Run: headless pygame with SDL's dummy video driver; simulated clock (each Clock.tick advances the game by its frame time, no real sleeping); random seed 0; keys injected as events and as key.get_pressed() state; no mouse input.
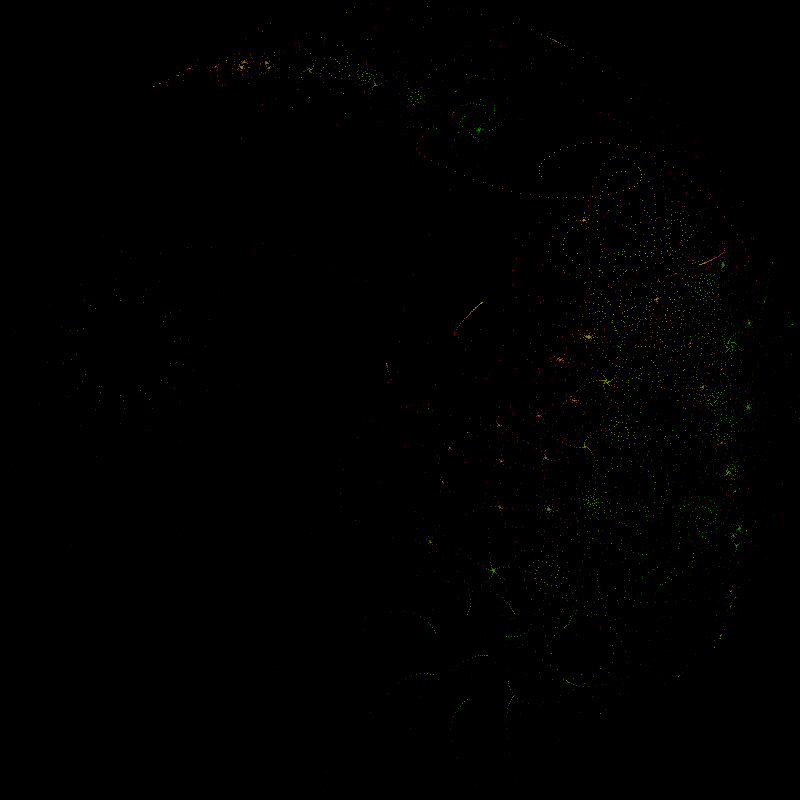
Frame 1 of 4 · flips 1–60 · no input
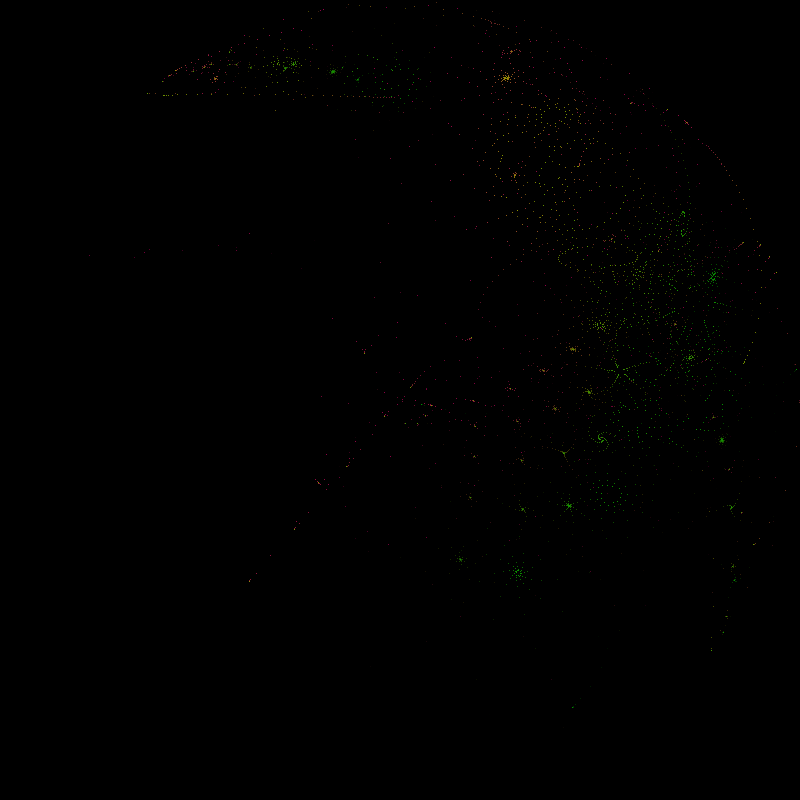
Frame 2 of 4 · flips 61–180 · tapped SPACE, RETURN · held RIGHT (→), D
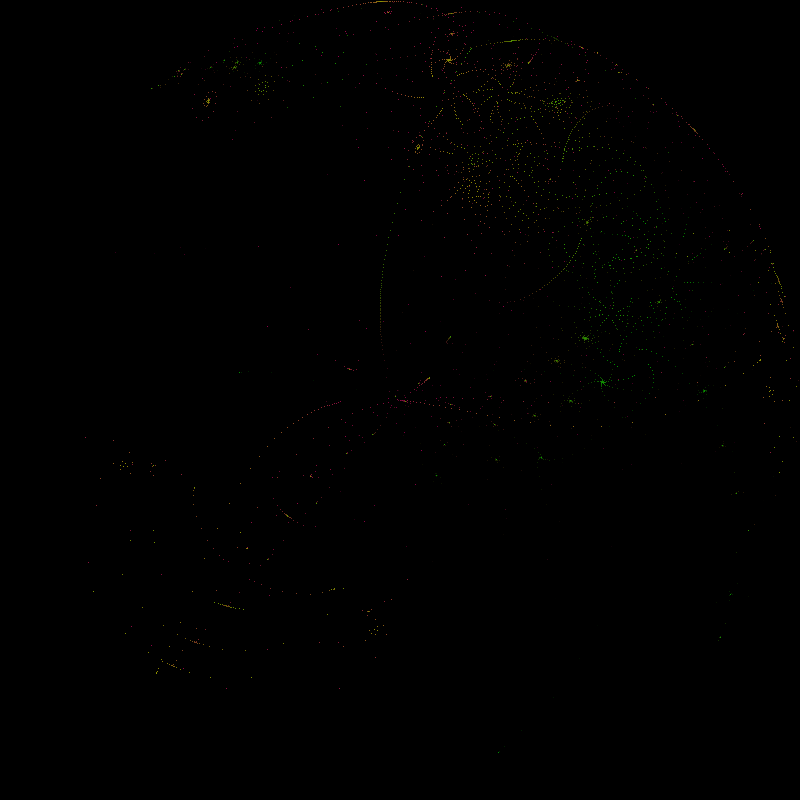
Frame 3 of 4 · flips 181–300 · held DOWN (↓), S
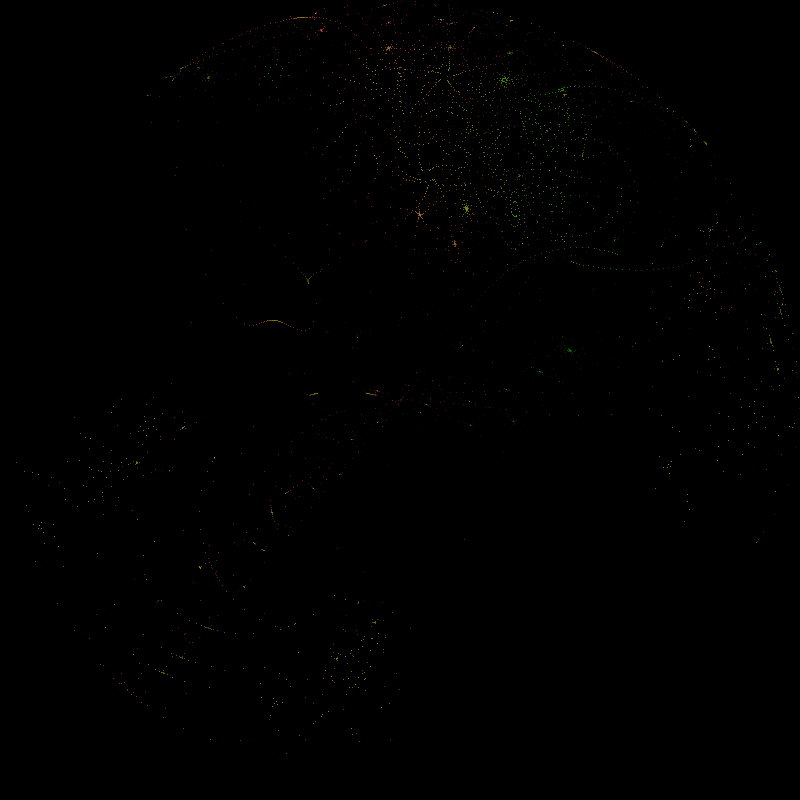
Frame 4 of 4 · flips 301–420 · held LEFT (←), A, UP (↑), W

The pygame program that drew these frames:

import pygame as pg
import math as m

n = 74
r = m.tau/235
x, y, v, t, scale = 0, 0, 0, 0, 200
offsetX = 400
offsetY = 400

def clamp(mi,mx,v):
    return max(mi,min(v,mx))

scrn = pg.display.set_mode((800,800), pg.RESIZABLE)
pg.display.set_caption("Bubble Universe")

run = True

while run:
    offsetX = int(pg.display.get_surface().get_size()[0]/2)
    offsetY = int(pg.display.get_surface().get_size()[1]/2)
    scale = min(offsetX,offsetY)/2
    scrn.fill((0,0,0))
    for i in range(n+1):
        for j in range(n+1):
            u = m.sin(i+v)+m.sin(r*i+x)
            v = m.cos(i+v)+m.cos(r*i+x)
            x = u+t
            scrn.set_at((int(u*scale)+offsetX,int(v*scale)+offsetY),(clamp(0,255,2*i),clamp(0,255,2*j),clamp(0,255,i-j)))
    t += 0.005
    pg.display.flip()
    for event in pg.event.get():
        if event.type == pg.QUIT:
            pg.quit()
            run = False
        elif event.type == pg.KEYDOWN:
            if event.key == pg.K_ESCAPE:
                run = False
                pg.quit()
